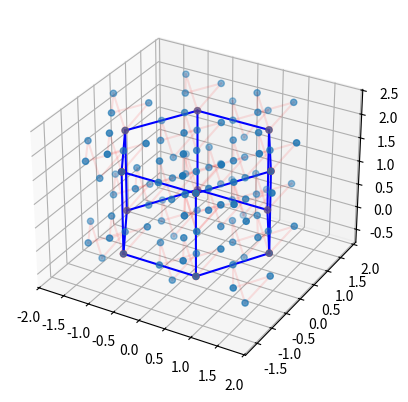

Source code (Python):
import numpy as np

import matplotlib.pyplot as plt
import matplotlib
from mpl_toolkits.mplot3d import Axes3D

######  #######  #####   #####  ######  ### ######  ####### ### ####### #     # 
#     # #       #     # #     # #     #  #  #     #    #     #  #     # ##    # 
#     # #       #       #       #     #  #  #     #    #     #  #     # # #   # 
#     # #####    #####  #       ######   #  ######     #     #  #     # #  #  # 
#     # #             # #       #   #    #  #          #     #  #     # #   # # 
#     # #       #     # #     # #    #   #  #          #     #  #     # #    ## 
######  #######  #####   #####  #     # ### #          #    ### ####### #     #

# (111) Lattice generation takes a hexagon size and height and outputs
# a material matrix in cubic coordinates that, when transformed to the
# (111) coordinate system, fills this hexagonal volume.

# The (111) coordinate system is defined by the cubic coordinate system
# vectors listed in the columns of the transform matrix shown below. 

tform111 = np.array([[ 1.0/np.sqrt(2) , -1.0/np.sqrt(6), 1/np.sqrt(3)],
					 [-1.0/np.sqrt(2) , -1.0/np.sqrt(6), 1/np.sqrt(3)],
					 [ 			  0.0 ,np.sqrt(2.0/3.0), 1/np.sqrt(3)]])

tform111 = np.linalg.inv(tform111)

# The hexagonal volume is defined as being a certain number of unit cells
# XY plane view
#        /\y
#      __||__
#     /\ || /\
#    /  \||/  \
#   /____\/O___\__>x
#   \ r  /\    /
#    \  /  \  /
#     \/____\/

# A unit cell in the hexagon is a triangular unit, whose side length
# is related to the cube dimension by a factor of sqrt(2). 
# Since the unit cell has side length 1:

hex_triangle_width = np.sqrt(2)

# In the z-direction, the units are in cube-diagonal lengths, or

hex_base_height = np.sqrt(3)

# Two utilities simplify checking whether a point is in this
# hexagonal volume, a 30 and 60 degree rotation about the [0,0,1] axis

# Transform matrix that rotates around the [0,0,1] axis by 30 degrees
init_hex_rot_tform = 0.5*np.array([[np.sqrt(3),        -1 ,0],
						           [        1 , np.sqrt(3),0],
						           [        0 ,         0 ,2]])

# Transform matrix that rotates around the [0,0,1] axis by 60 degrees
hex_rot_tform = 0.5*np.array([[        1 ,-np.sqrt(3),0],
	 						       [np.sqrt(3),         1 ,0],
	 						       [        0 ,         0 ,2]])

def cubic_to_111(hex_radius,hex_height,cubic_nodes,cubic_frames,offset):
	# offset: sometimes the base 111 plane isnt at the origin but another
	#         point within the unit cell. this 3x1 numpy array compensates
	#         for that

	#This part probably needs work. Finding maximum mat_matrix extents
	#for a given hex_radius and hex_height
	extents = np.max([hex_radius,hex_height])
	mat_matrix = np.zeros((extents*4+4,extents*4+4,extents*4+4))
	
	#
	#creation of the hex volume wireframe
	#

	#first node
	hexnode1 = np.array([hex_radius*hex_triangle_width,0,0])

	hex_nodes = np.array([hexnode1])

	#Applying 60 degree rotation to get the other base nodes
	for i in range(5):
		hexnode1 = np.dot(hex_rot_tform,hexnode1)
		hex_nodes = np.append(hex_nodes,[np.copy(hexnode1)],axis=0)

	# Translating base nodes in the (001) direction to get top nodes
	hex_nodes = np.append(hex_nodes,hex_nodes+np.array([0,0,hex_base_height*hex_height]),axis=0)

	# Frames are defined as relationships between nodes
	# A visual aid to just help with seeing the volume as a wireframe
	hex_frames = [[ 0, 1],
				  [ 0, 6],
				  [ 1, 2],
				  [ 1, 7],
				  [ 2, 3],
				  [ 2, 8],
				  [ 3, 4],
				  [ 3, 9],
				  [ 4, 5],
				  [ 4,10],
				  [ 5, 0],
				  [ 5,11],
				  [ 6, 7],
				  [ 7, 8],
				  [ 8, 9],
				  [9,10],
				  [10,11],
				  [11, 6]]


	tot_cube_nodes = np.dot(tform111,np.copy(cubic_nodes-offset).T).T
	tot_cube_frames = np.copy(cubic_frames)

	temptformframe = np.copy(cubic_frames)

	for delx in range(-2*extents-1,2*extents+1):
		for dely in range(-2*extents-1,2*extents+1):
			for delz in range(-2*extents-1,2*extents+1):
				tformcube = cubic_nodes+np.array([delx,dely,delz])-offset
				tformcube = np.transpose(np.dot(tform111,np.transpose(tformcube)))
				if in_hex_volume(np.copy(tformcube),hex_radius*hex_triangle_width,hex_height*hex_base_height):
					tot_cube_nodes = np.append(tot_cube_nodes,tformcube,axis=0)
					temptformframe = temptformframe + np.array([len(cubic_nodes),len(cubic_nodes)])
					tot_cube_frames = np.append(tot_cube_frames,temptformframe,axis=0)
					mat_matrix[delx+2*extents+1][dely+2*extents+1][delz+2*extents+1] = 1

	return [hex_nodes,hex_frames,tot_cube_nodes,tot_cube_frames],mat_matrix

#
# Utility for checking if a given point (or set of points) is 
# contained within a hexagonal volume with a given radius and height
# 
def in_hex_volume(points,abs_hex_radius,abs_hex_height):
	inhexvolume = True
	factor = np.sqrt(3)/2.0
	correction = 0.1
	if all(points.T[2] > abs_hex_height+correction) or all(points.T[2] < -correction):
		inhexvolume = False
	if inhexvolume:
		points = np.transpose(np.dot(init_hex_rot_tform,np.transpose(points)))
		if all(points.T[0] > factor*abs_hex_radius+correction) or all(points.T[0] < -factor*abs_hex_radius-correction):
			inhexvolume = False
		else:
			points = np.transpose(np.dot(hex_rot_tform,np.transpose(points)))
			if all(points.T[0] > factor*abs_hex_radius+correction) or all(points.T[0] < -factor*abs_hex_radius-correction):
				inhexvolume = False
			else:
				points = np.transpose(np.dot(hex_rot_tform,np.transpose(points)))
				if all(points.T[0] > factor*abs_hex_radius+correction) or all(points.T[0] < -factor*abs_hex_radius-correction):
					inhexvolume = False
	return inhexvolume

# The cube defined in the cubic coordinate system.
cube_nodes =  [[0.25,0.25,0.25], #0
			   [0.25,0.75,0.75], #1
			   [0.75,0.25,0.75], #2
			   [0.75,0.75,0.25]] #3

cube_frames = np.array([[0,1],
					    [0,2],
					    [1,3],
					    [2,3]])
offset = np.array([0.25,0.25,0.25])

[hex_nodes, hex_frames, nodes, frames],material_matrix = cubic_to_111(1,1,cube_nodes,cube_frames,offset)

#print(frames,np.shape(nodes))
#Set up figure plotting
fig = plt.figure()
ax = fig.add_subplot(111, projection='3d')

#nodes = np.array(nodes)
xs = np.array(nodes.T[0])
ys = np.array(nodes.T[1])
zs = np.array(nodes.T[2])

hxs = np.array(hex_nodes.T[0])
hys = np.array(hex_nodes.T[1])
hzs = np.array(hex_nodes.T[2])

#This maintains proper aspect ratio for the 3d plot
max_range = np.array([hxs.max()-hxs.min(), hys.max()-hys.min(), hzs.max()-hzs.min()]).max()
Xb = 0.5*max_range*np.mgrid[-1:2:2,-1:2:2,-1:2:2][0].flatten() + 0.5*(hxs.max()+hxs.min())
Yb = 0.5*max_range*np.mgrid[-1:2:2,-1:2:2,-1:2:2][1].flatten() + 0.5*(hys.max()+hys.min())
Zb = 0.5*max_range*np.mgrid[-1:2:2,-1:2:2,-1:2:2][2].flatten() + 0.5*(hzs.max()+hzs.min())
# Comment or uncomment following both lines to test the fake bounding box:
for xb, yb, zb in zip(Xb, Yb, Zb):
   ax.plot([xb], [yb], [zb], 'w')

#plot all of the frames
for i,frame in enumerate(frames):
		nid1 = int(frame[0])
		nid2 = int(frame[1])
		start = [xs[nid1],ys[nid1],zs[nid1]]
		end   = [xs[nid2],ys[nid2],zs[nid2]]
		ax.plot([start[0],end[0]],[start[1],end[1]],[start[2],end[2]],color='r', alpha=0.1)

#plot all of the frames
for i,frame in enumerate(hex_frames):
		nid1 = int(frame[0])
		nid2 = int(frame[1])
		start = [hxs[nid1],hys[nid1],hzs[nid1]]
		end   = [hxs[nid2],hys[nid2],hzs[nid2]]
		ax.plot([start[0],end[0]],[start[1],end[1]],[start[2],end[2]],color='b', alpha=1.0)


#plot the nodes
ax.scatter(xs,ys,zs)
ax.scatter(hxs,hys,hzs,color='r')

#show it
plt.show()
